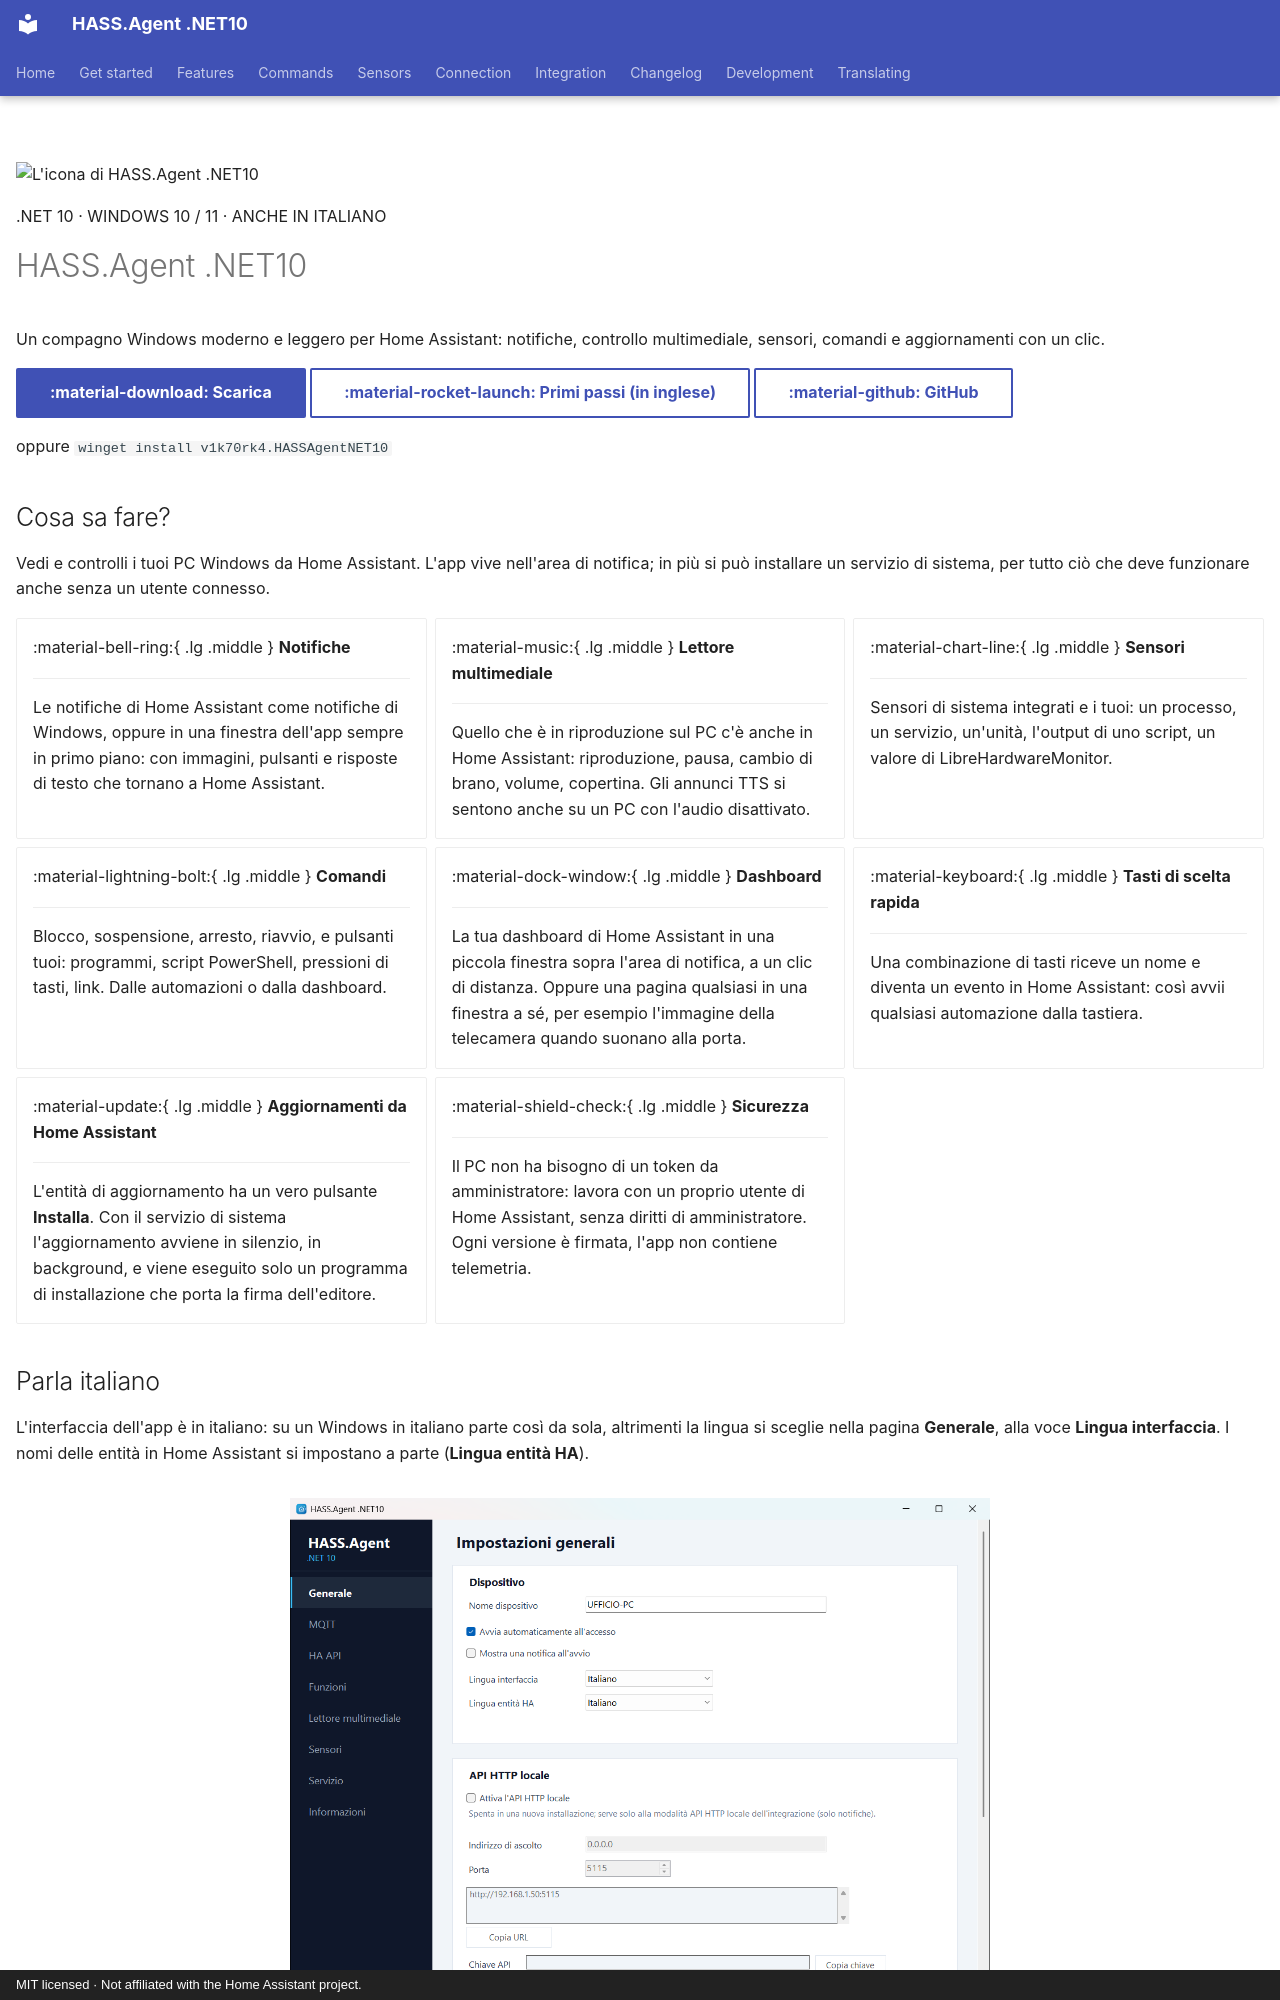

repository: v1k70rk4/HASS.Agent.NET10 · page: it/index.html · generator: mkdocs · copyright: MIT licensed · Not affiliated with the Home Assistant project.

---
title: Compagno Windows per Home Assistant
description: App gratuita per Windows che affianca Home Assistant, con interfaccia in italiano. Notifiche, lettore multimediale, sensori, comandi e aggiornamenti con un clic, tramite MQTT o l'API WebSocket.
lang: it
hide:
  - navigation
  - toc
---

<div class="hero" markdown>

![L'icona di HASS.Agent .NET10](../images/hass_agent_companion_modern_icon.png){ .logo }

<p class="eyebrow">.NET 10 · WINDOWS 10 / 11 · ANCHE IN ITALIANO</p>

# HASS.Agent .NET10

<p class="tag">Un compagno Windows moderno e leggero per Home Assistant: notifiche, controllo multimediale, sensori, comandi e aggiornamenti con un clic.</p>

[:material-download: Scarica](https://github.com/v1k70rk4/HASS.Agent.NET10/releases/latest){ .md-button .md-button--primary }
[:material-rocket-launch: Primi passi (in inglese)](../getting-started/index.md){ .md-button }
[:material-github: GitHub](https://github.com/v1k70rk4/HASS.Agent.NET10){ .md-button }

oppure `winget install v1k70rk4.HASSAgentNET10`

</div>

## Cosa sa fare?

Vedi e controlli i tuoi PC Windows da Home Assistant. L'app vive nell'area di notifica; in più si può installare un servizio di sistema, per tutto ciò che deve funzionare anche senza un utente connesso.

<div class="grid cards" markdown>

-   :material-bell-ring:{ .lg .middle } **Notifiche**

    ---

    Le notifiche di Home Assistant come notifiche di Windows, oppure in una finestra dell'app sempre in primo piano: con immagini, pulsanti e risposte di testo che tornano a Home Assistant.

-   :material-music:{ .lg .middle } **Lettore multimediale**

    ---

    Quello che è in riproduzione sul PC c'è anche in Home Assistant: riproduzione, pausa, cambio di brano, volume, copertina. Gli annunci TTS si sentono anche su un PC con l'audio disattivato.

-   :material-chart-line:{ .lg .middle } **Sensori**

    ---

    Sensori di sistema integrati e i tuoi: un processo, un servizio, un'unità, l'output di uno script, un valore di LibreHardwareMonitor.

-   :material-lightning-bolt:{ .lg .middle } **Comandi**

    ---

    Blocco, sospensione, arresto, riavvio, e pulsanti tuoi: programmi, script PowerShell, pressioni di tasti, link. Dalle automazioni o dalla dashboard.

-   :material-dock-window:{ .lg .middle } **Dashboard**

    ---

    La tua dashboard di Home Assistant in una piccola finestra sopra l'area di notifica, a un clic di distanza. Oppure una pagina qualsiasi in una finestra a sé, per esempio l'immagine della telecamera quando suonano alla porta.

-   :material-keyboard:{ .lg .middle } **Tasti di scelta rapida**

    ---

    Una combinazione di tasti riceve un nome e diventa un evento in Home Assistant: così avvii qualsiasi automazione dalla tastiera.

-   :material-update:{ .lg .middle } **Aggiornamenti da Home Assistant**

    ---

    L'entità di aggiornamento ha un vero pulsante **Installa**. Con il servizio di sistema l'aggiornamento avviene in silenzio, in background, e viene eseguito solo un programma di installazione che porta la firma dell'editore.

-   :material-shield-check:{ .lg .middle } **Sicurezza**

    ---

    Il PC non ha bisogno di un token da amministratore: lavora con un proprio utente di Home Assistant, senza diritti di amministratore. Ogni versione è firmata, l'app non contiene telemetria.

</div>

## Parla italiano

L'interfaccia dell'app è in italiano: su un Windows in italiano parte così da sola, altrimenti la lingua si sceglie nella pagina **Generale**, alla voce **Lingua interfaccia**. I nomi delle entità in Home Assistant si impostano a parte (**Lingua entità HA**).

<figure class="shot" markdown>
![La pagina «Impostazioni generali» di HASS.Agent .NET10 in italiano](../images/ui-general-it.png){ width="700" }
<figcaption>La pagina «Generale» in italiano</figcaption>
</figure>
